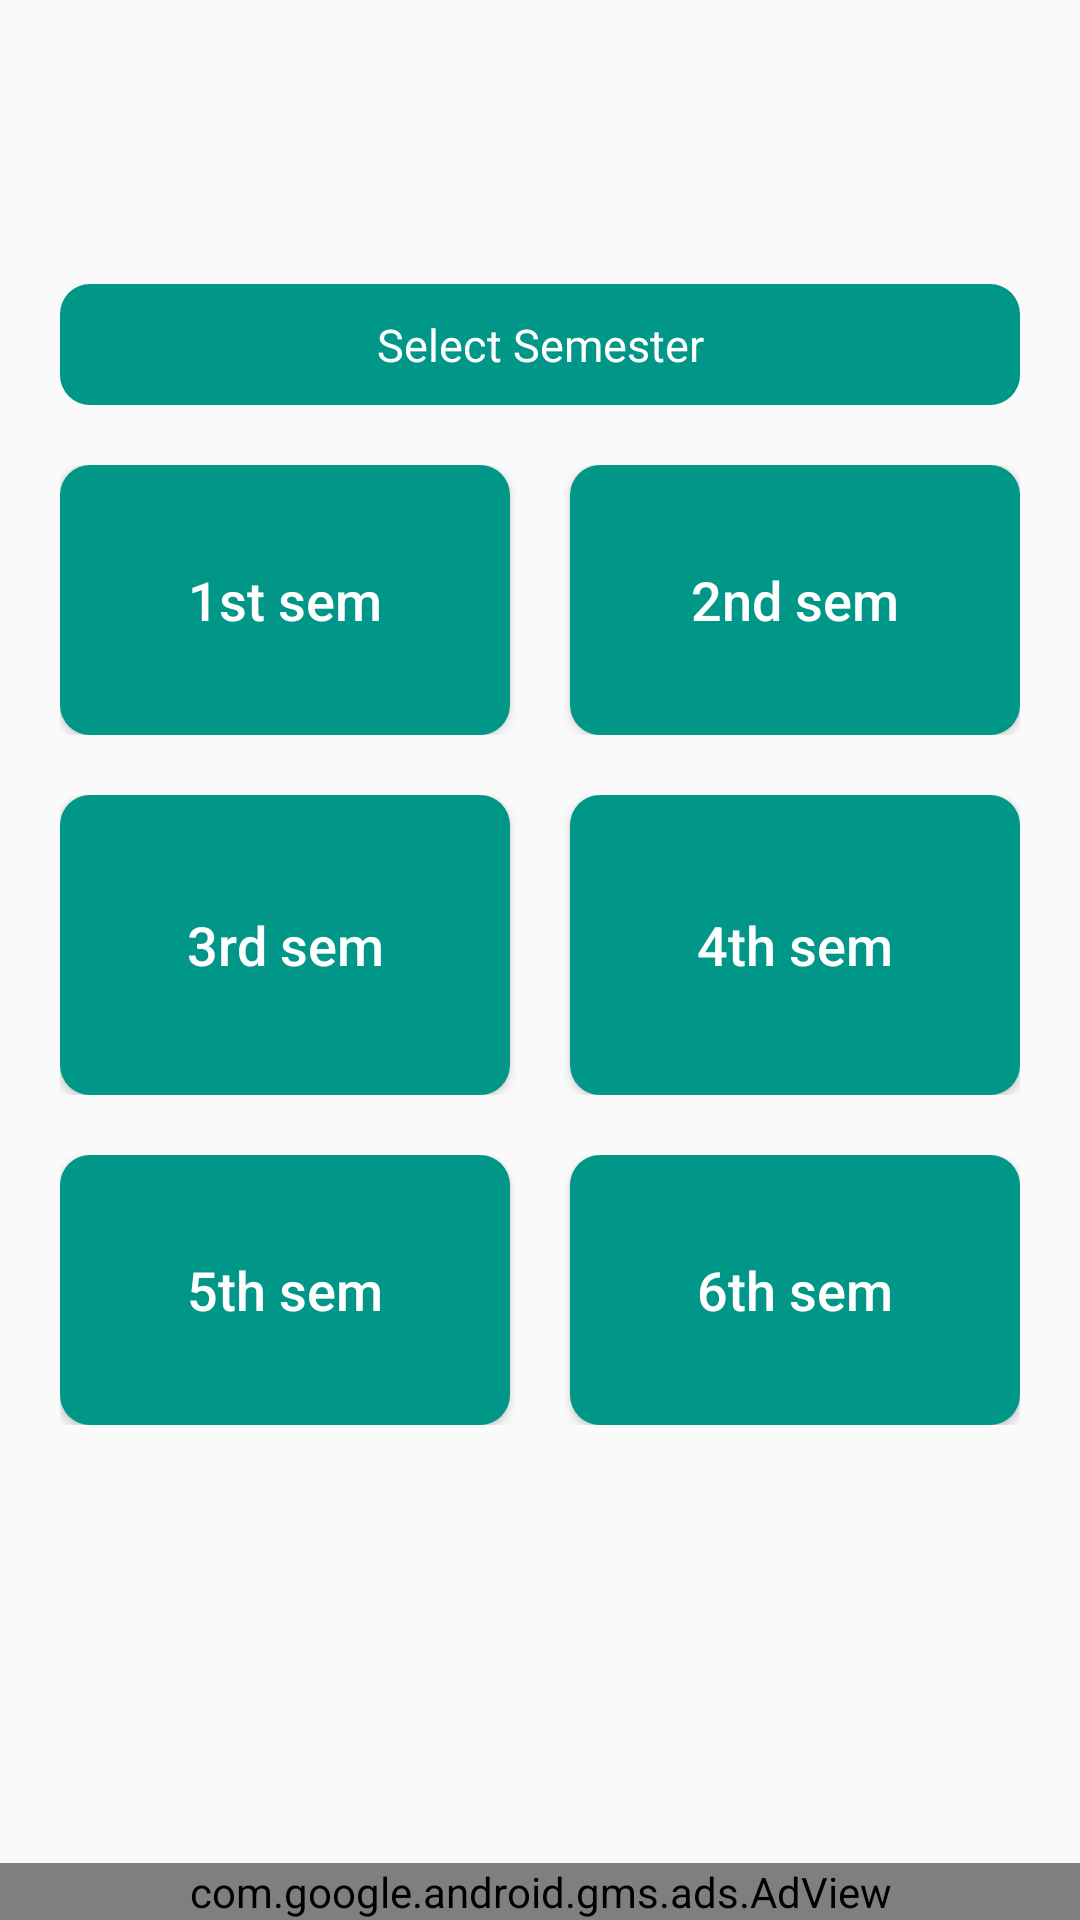

Layout XML and referenced resources for this Android screen:
<!-- AndroidManifest.xml: application theme Theme.MsbteWallah -->
<!-- res/layout/activity_branch.xml -->
<?xml version="1.0" encoding="utf-8"?>
<RelativeLayout xmlns:android="http://schemas.android.com/apk/res/android"
    xmlns:app="http://schemas.android.com/apk/res-auto"
    xmlns:tools="http://schemas.android.com/tools"
    android:layout_width="match_parent"
    android:layout_height="match_parent"
    tools:context=".Branch"
    android:gravity="center">

    <ScrollView
        android:layout_width="match_parent"
        android:layout_height="match_parent"
        android:layout_marginBottom="50dp">

    <LinearLayout
        android:layout_width="match_parent"
        android:layout_height="wrap_content"
        android:orientation="vertical"
        android:layout_gravity="center">

        <TextView
            android:layout_width="match_parent"
            android:layout_height="wrap_content"
            android:textSize="15dp"
            android:background="@drawable/text_bg"
            android:text="Select Semester"
            android:textColor="@color/white"
            android:gravity="center"
            android:padding="10dp"
            android:layout_marginRight="20dp"
            android:layout_marginLeft="20dp"/>

        <LinearLayout
            android:layout_width="match_parent"
            android:layout_height="120dp"
            android:orientation="horizontal"
            android:paddingLeft="20dp"
            android:paddingTop="20dp"
            android:paddingRight="20dp"
            android:paddingBottom="10dp">

            <Button
                android:id="@+id/sem_1"
                android:layout_width="match_parent"
                android:layout_height="match_parent"
                android:layout_marginRight="10dp"
                android:layout_weight="1"
                android:background="@drawable/text_bg"
                android:text="1st sem"
                android:textAllCaps="false"
                android:textColor="@color/white"
                android:textSize="18dp" />

            <Button
                android:id="@+id/sem_2"
                android:layout_width="match_parent"
                android:layout_height="match_parent"
                android:layout_marginLeft="10dp"
                android:layout_weight="1"
                android:background="@drawable/text_bg"
                android:text="2nd sem"
                android:textAllCaps="false"
                android:textColor="@color/white"
                android:textSize="18dp" />
        </LinearLayout>

        <LinearLayout
            android:layout_width="match_parent"
            android:layout_height="120dp"
            android:orientation="horizontal"
            android:paddingLeft="20dp"
            android:paddingTop="10dp"
            android:paddingRight="20dp"
            android:paddingBottom="10dp">

            <Button
                android:id="@+id/sem_3"
                android:layout_width="match_parent"
                android:layout_height="match_parent"
                android:layout_marginRight="10dp"
                android:layout_weight="1"
                android:background="@drawable/text_bg"
                android:text="3rd sem"
                android:textAllCaps="false"
                android:textColor="@color/white"
                android:textSize="18dp" />

            <Button
                android:id="@+id/sem_4"
                android:layout_width="match_parent"
                android:layout_height="match_parent"
                android:layout_marginLeft="10dp"
                android:layout_weight="1"
                android:background="@drawable/text_bg"
                android:text="4th sem"
                android:textAllCaps="false"
                android:textColor="@color/white"
                android:textSize="18dp" />
        </LinearLayout>

        <LinearLayout
            android:layout_width="match_parent"
            android:layout_height="120dp"
            android:orientation="horizontal"
            android:paddingLeft="20dp"
            android:paddingTop="10dp"
            android:paddingRight="20dp"
            android:paddingBottom="20dp">

            <Button
                android:id="@+id/sem_5"
                android:layout_width="match_parent"
                android:layout_height="match_parent"
                android:layout_marginRight="10dp"
                android:layout_weight="1"
                android:background="@drawable/text_bg"
                android:text="5th sem"
                android:textAllCaps="false"
                android:textColor="@color/white"
                android:textSize="18dp" />

            <Button
                android:id="@+id/sem_6"
                android:layout_width="match_parent"
                android:layout_height="match_parent"
                android:layout_marginLeft="10dp"
                android:layout_weight="1"
                android:background="@drawable/text_bg"
                android:text="6th sem"
                android:textAllCaps="false"
                android:textColor="@color/white"
                android:textSize="18dp" />
        </LinearLayout>

    </LinearLayout>

    </ScrollView>

    <com.google.android.gms.ads.AdView xmlns:ads="http://schemas.android.com/apk/res-auto"
        android:id="@+id/adViewSem"
        android:layout_width="match_parent"
        android:layout_height="wrap_content"
        android:layout_alignParentBottom="true"
        android:layout_centerHorizontal="true"
        ads:adSize="BANNER"
        ads:adUnitId="@string/semAdId">
    </com.google.android.gms.ads.AdView>

</RelativeLayout>
<!-- resources referenced by this layout -->
<resources>
  <color name="white">#FFFFFFFF</color>
  <!-- drawable text_bg (drawable) -->
  <?xml version="1.0" encoding="utf-8"?>
  <shape xmlns:android="http://schemas.android.com/apk/res/android">
  
      <solid
          android:color="@color/app_default"/>
  
      <corners
          android:radius="10dp"/>
  </shape>
  <style name="Theme.MsbteWallah" parent="Theme.AppCompat.Light.DarkActionBar">
          <item name="android:forceDarkAllowed" tools:targetApi="q">false</item>
          
          <item name="colorPrimary">@color/app_default</item>
          <item name="colorPrimaryVariant">@color/app_default</item>
          <item name="colorOnPrimary">@color/white</item>
          
          <item name="colorSecondary">#00BCD4</item>
          <item name="colorSecondaryVariant">#03A9F4</item>
          <item name="colorOnSecondary">@color/app_default</item>
          
          <item name="android:statusBarColor" tools:targetApi="l">?attr/colorPrimaryVariant</item>
          
      </style>
  <color name="app_default">#009688</color>
</resources>
